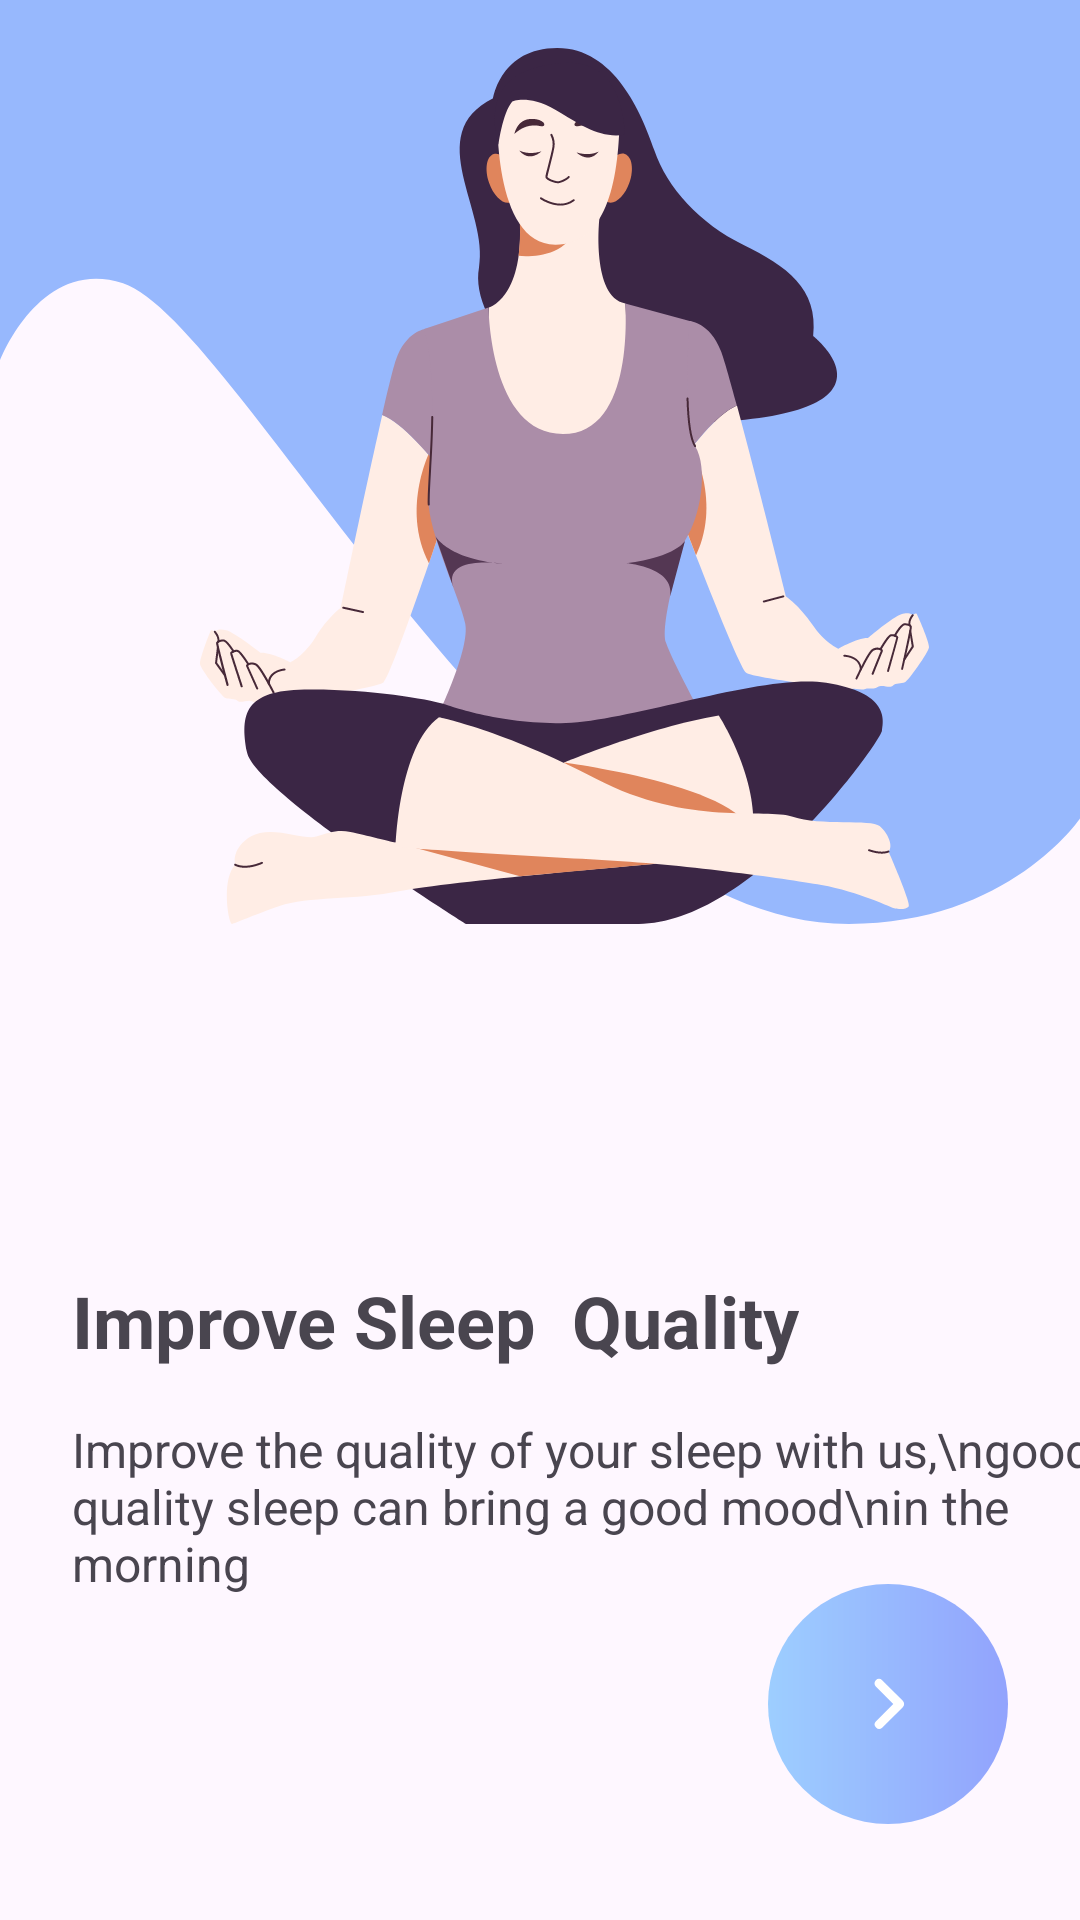

This screen was rendered from an Android layout file. Write that file and the resources it references.
<!-- AndroidManifest.xml: application theme Theme.MuscleTrainer -->
<!-- res/layout/activity_on_boarding4.xml -->
<?xml version="1.0" encoding="utf-8"?>
<androidx.constraintlayout.widget.ConstraintLayout xmlns:android="http://schemas.android.com/apk/res/android"
    xmlns:app="http://schemas.android.com/apk/res-auto"
    xmlns:tools="http://schemas.android.com/tools"
    android:id="@+id/boarding4"
    android:layout_width="match_parent"
    android:layout_height="match_parent"
    tools:context=".OnBoarding1">

    <ImageView
        android:id="@+id/imageView2"
        android:layout_width="match_parent"
        android:layout_height="0dp"
        android:scaleType="fitXY"
        app:layout_constraintBottom_toTopOf="@+id/textView3"
        app:layout_constraintEnd_toEndOf="parent"
        app:layout_constraintHorizontal_bias="0.0"
        app:layout_constraintStart_toStartOf="parent"
        app:layout_constraintTop_toTopOf="parent"
        app:srcCompat="@drawable/on_board_bg_4" />

    <ImageView
        android:id="@+id/imageView3"
        android:layout_width="wrap_content"
        android:layout_height="wrap_content"
        android:layout_marginStart="16dp"
        android:layout_marginTop="16dp"
        app:layout_constraintBottom_toBottomOf="@+id/imageView2"
        app:layout_constraintEnd_toEndOf="parent"
        app:layout_constraintStart_toStartOf="@+id/imageView2"
        app:layout_constraintTop_toTopOf="parent"
        app:srcCompat="@drawable/on_board_person_4" />

    <TextView
        android:id="@+id/textView3"
        android:layout_width="wrap_content"
        android:layout_height="wrap_content"
        android:layout_marginStart="24dp"
        android:layout_marginTop="116dp"
        android:text="Improve Sleep  Quality"
        android:textSize="24sp"
        android:textStyle="bold"
        app:layout_constraintStart_toStartOf="parent"
        app:layout_constraintTop_toBottomOf="@+id/imageView2" />

    <TextView
        android:id="@+id/textView"
        android:layout_width="wrap_content"
        android:layout_height="wrap_content"
        android:layout_marginTop="16dp"
        android:text="Improve the quality of your sleep with us,\ngood quality sleep can bring a good mood\nin the morning"
        android:textSize="16sp"
        app:layout_constraintStart_toStartOf="@+id/textView3"
        app:layout_constraintTop_toBottomOf="@+id/textView3" />

    <ImageButton
        android:id="@+id/nextOne"
        android:layout_width="80dp"
        android:layout_height="80dp"
        android:layout_marginEnd="24dp"
        android:layout_marginBottom="32dp"
        android:background="@drawable/on_board_button_shape"
        android:src="@drawable/ic_right_arrow"
        android:text="Button"
        app:layout_constraintBottom_toBottomOf="parent"
        app:layout_constraintEnd_toEndOf="parent" />

</androidx.constraintlayout.widget.ConstraintLayout>
<!-- resources referenced by this layout -->
<resources>
  <!-- drawable ic_right_arrow (drawable) -->
  <vector xmlns:android="http://schemas.android.com/apk/res/android"
      android:width="36dp"
      android:height="36dp"
      android:viewportWidth="24"
      android:viewportHeight="24">
  
      <path
          android:fillColor="#ffffff"
          android:pathData="M9.29,6.71a1,1 0 0,0 0,1.41L13.17,12l-3.88,3.88a1,1 0 0,0 1.41,1.41l4.59,-4.59a1,1 0 0,0 0,-1.41L10.7,6.7a1,1 0 0,0 -1.41,0z"/>
  </vector>
  <!-- drawable on_board_bg_4 (drawable) -->
  <vector xmlns:android="http://schemas.android.com/apk/res/android"
      android:width="375dp"
      android:height="373.158dp"
      android:viewportWidth="375"
      android:viewportHeight="373.158">
    <path
        android:pathData="M0,145.59C0,145.59 13.83,103.43 42.73,114.37C83.03,129.6 186.33,373.15 294.73,373.15C350.3,373.15 375,330.59 375,330.59L375,0L0,0L0,145.59Z"
        android:fillColor="#97B8FD"
        android:fillAlpha="1.0"
        android:fillType="nonZero"/>
  </vector>
  <!-- drawable on_board_button_shape (drawable) -->
  <?xml version="1.0" encoding="utf-8"?>
  <shape xmlns:android="http://schemas.android.com/apk/res/android" android:shape="oval">
   <stroke android:color="@color/black" ></stroke>
  
      <gradient android:startColor="#9DCEFF" android:endColor="#92A3FD"/>
  </shape>
  <!-- drawable on_board_person_4: vector/xml drawable (drawable, 19145 chars, omitted) -->
  <style name="Theme.MuscleTrainer" parent="Base.Theme.MuscleTrainer" />
  <style name="Base.Theme.MuscleTrainer" parent="Theme.Material3.DayNight.NoActionBar">
          
          
      </style>
  <!-- not gathered from this repository: default colours our renderer supplied (Android Studio template values) -->
  <color name="black">#FF000000</color>
</resources>
